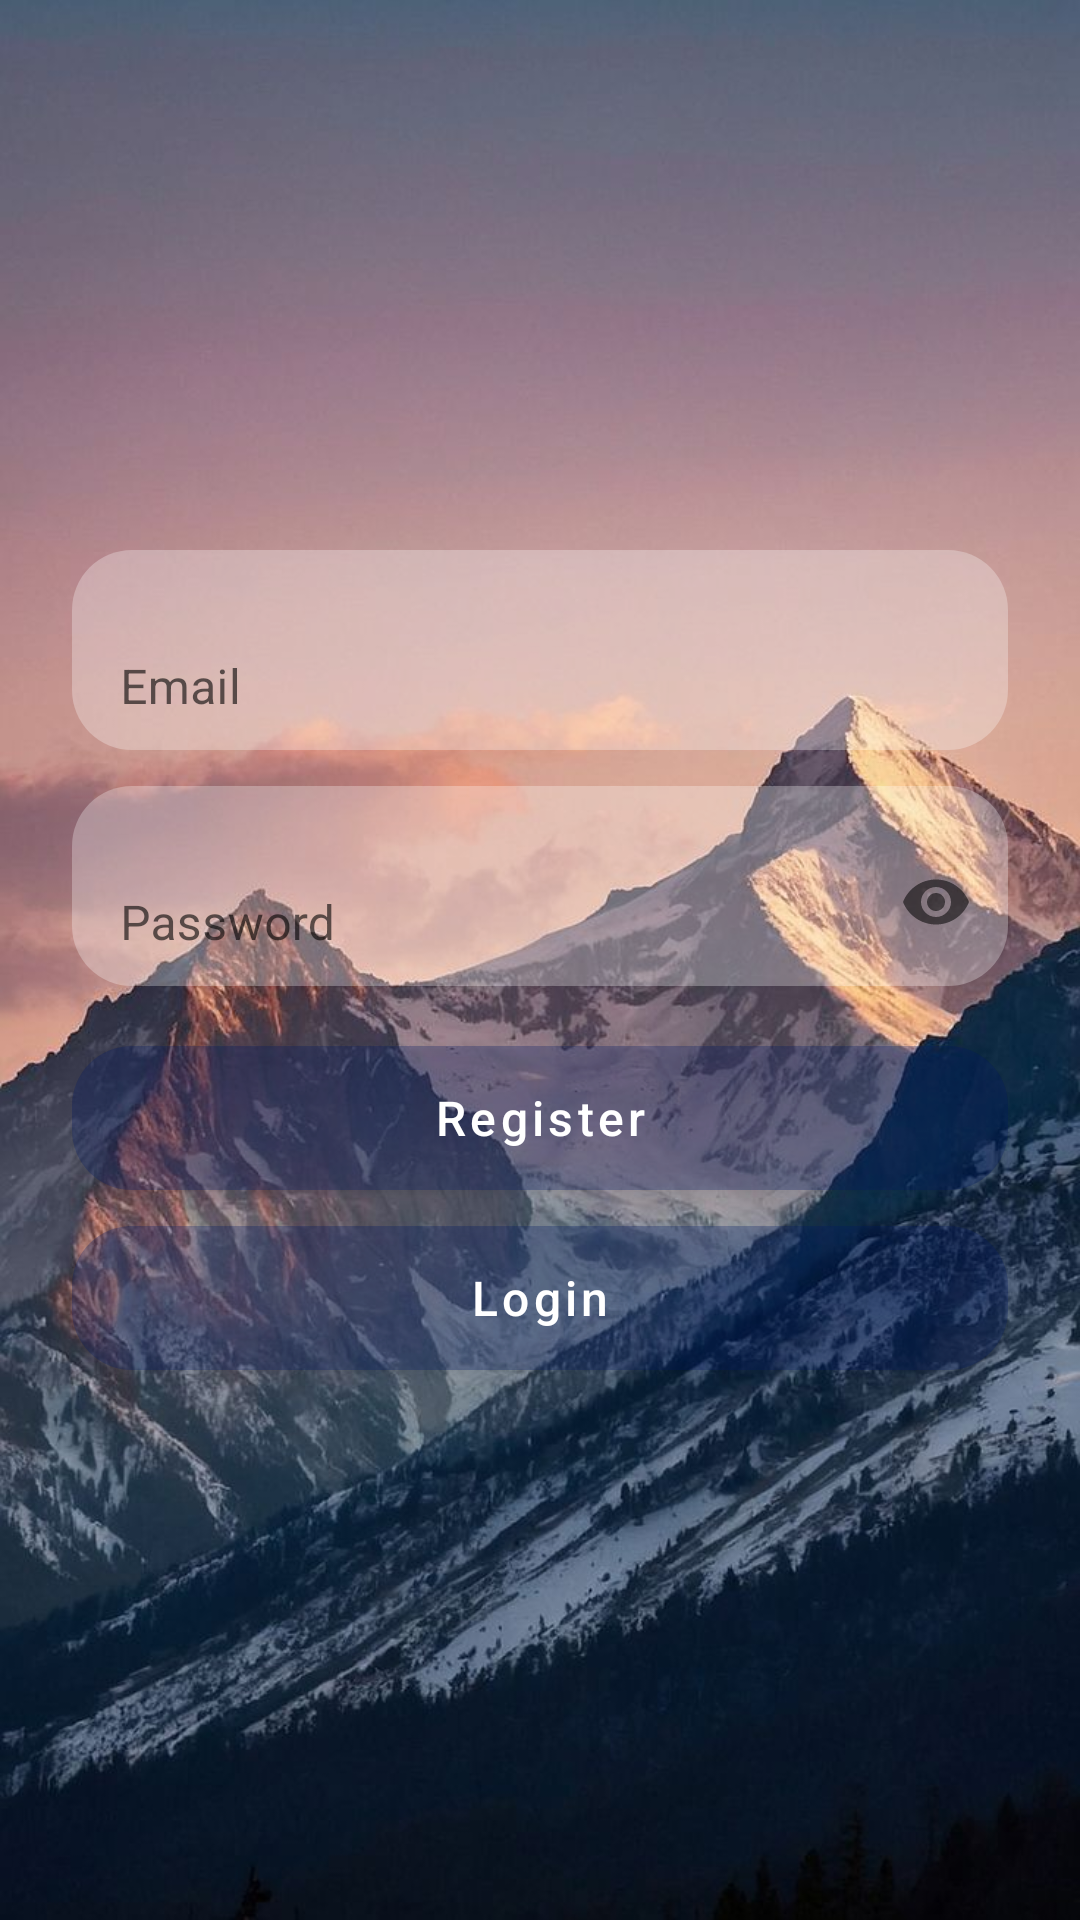

Here is an Android app screen rendered from its layout file. Give the layout XML and the strings, colors and styles it references.
<!-- AndroidManifest.xml: application theme Theme.LifeGrow -->
<!-- res/layout/activity_register.xml -->
<?xml version="1.0" encoding="utf-8"?>
<LinearLayout xmlns:android="http://schemas.android.com/apk/res/android"
    xmlns:app="http://schemas.android.com/apk/res-auto"
    android:layout_width="match_parent"
    android:layout_height="match_parent"
    android:gravity="center"
    android:padding="24dp"
    android:background="@drawable/mountain4"
    android:orientation="vertical">

    
    <com.google.android.material.textfield.TextInputLayout
        android:layout_width="match_parent"
        android:layout_height="wrap_content"
        android:hint="Email"
        app:boxBackgroundMode="none"
        android:background="@drawable/blur_bg">

        <com.google.android.material.textfield.TextInputEditText
            android:id="@+id/editTextText"
            android:layout_width="match_parent"
            android:layout_height="wrap_content"
            android:inputType="textEmailAddress"
            android:textColor="@color/white"
            app:hintTextColor="@color/white"
            android:textSize="16sp"
            android:background="@android:color/transparent"/>
    </com.google.android.material.textfield.TextInputLayout>

    
    <com.google.android.material.textfield.TextInputLayout
        android:layout_width="match_parent"
        android:layout_height="wrap_content"
        android:hint="Password"
        app:boxBackgroundMode="none"
        app:endIconMode="password_toggle"
        android:layout_marginTop="12dp"
        android:background="@drawable/blur_bg">

        <com.google.android.material.textfield.TextInputEditText
            android:id="@+id/editTextText2"
            android:layout_width="match_parent"
            android:layout_height="wrap_content"
            android:inputType="textPassword"
            android:textColor="@color/white"
            app:hintTextColor="@color/white"
            android:textSize="16sp"
            android:background="@android:color/transparent"/>
    </com.google.android.material.textfield.TextInputLayout>

    
    <com.google.android.material.button.MaterialButton
        android:id="@+id/button"
        android:layout_width="match_parent"
        android:layout_height="wrap_content"
        android:layout_marginTop="20dp"
        android:text="Register"
        android:textAllCaps="false"
        android:textSize="16sp"
        style="@style/Widget.MaterialComponents.Button"
        android:backgroundTint="@android:color/transparent"
        android:textColor="@color/white"
        android:background="@drawable/blur_bg"
        />

    
    <com.google.android.material.button.MaterialButton
        android:id="@+id/button1"
        android:layout_width="match_parent"
        android:layout_height="wrap_content"
        android:layout_marginTop="12dp"
        android:text="Login"
        android:textAllCaps="false"
        android:textSize="16sp"
        style="@style/Widget.MaterialComponents.Button"
        android:backgroundTint="@android:color/transparent"
        android:textColor="@color/white"
        android:background="@drawable/blur_bg"/>

</LinearLayout>
<!-- resources referenced by this layout -->
<resources>
  <color name="white">#FFFFFFFF</color>
  <!-- drawable blur_bg (drawable) -->
  <?xml version="1.0" encoding="utf-8"?>
  <layer-list xmlns:android="http://schemas.android.com/apk/res/android">
      <item>
          <shape android:shape="rectangle">
              <solid android:color="#49FFFFFF"/> 
              <corners android:radius="20dp"/>
          </shape>
      </item>
  </layer-list>
  <!-- drawable mountain4: jpeg bitmap (drawable, 95146 bytes) -->
  <style name="Theme.LifeGrow" parent="Theme.MaterialComponents.DayNight.DarkActionBar">
          
          <item name="colorPrimary">@color/theme</item>
          <item name="colorPrimaryVariant">@color/theme</item>
          <item name="colorOnPrimary">#000000</item>
          
          <item name="colorSecondary">@color/theme</item>
          <item name="colorSecondaryVariant">#0022FF</item>
          <item name="colorOnSecondary">@color/black</item>
          
          <item name="android:statusBarColor">?attr/colorPrimaryVariant</item>
          
      </style>
  <color name="theme">#FA001C66</color>
  <color name="black">#FF000000</color>
</resources>
